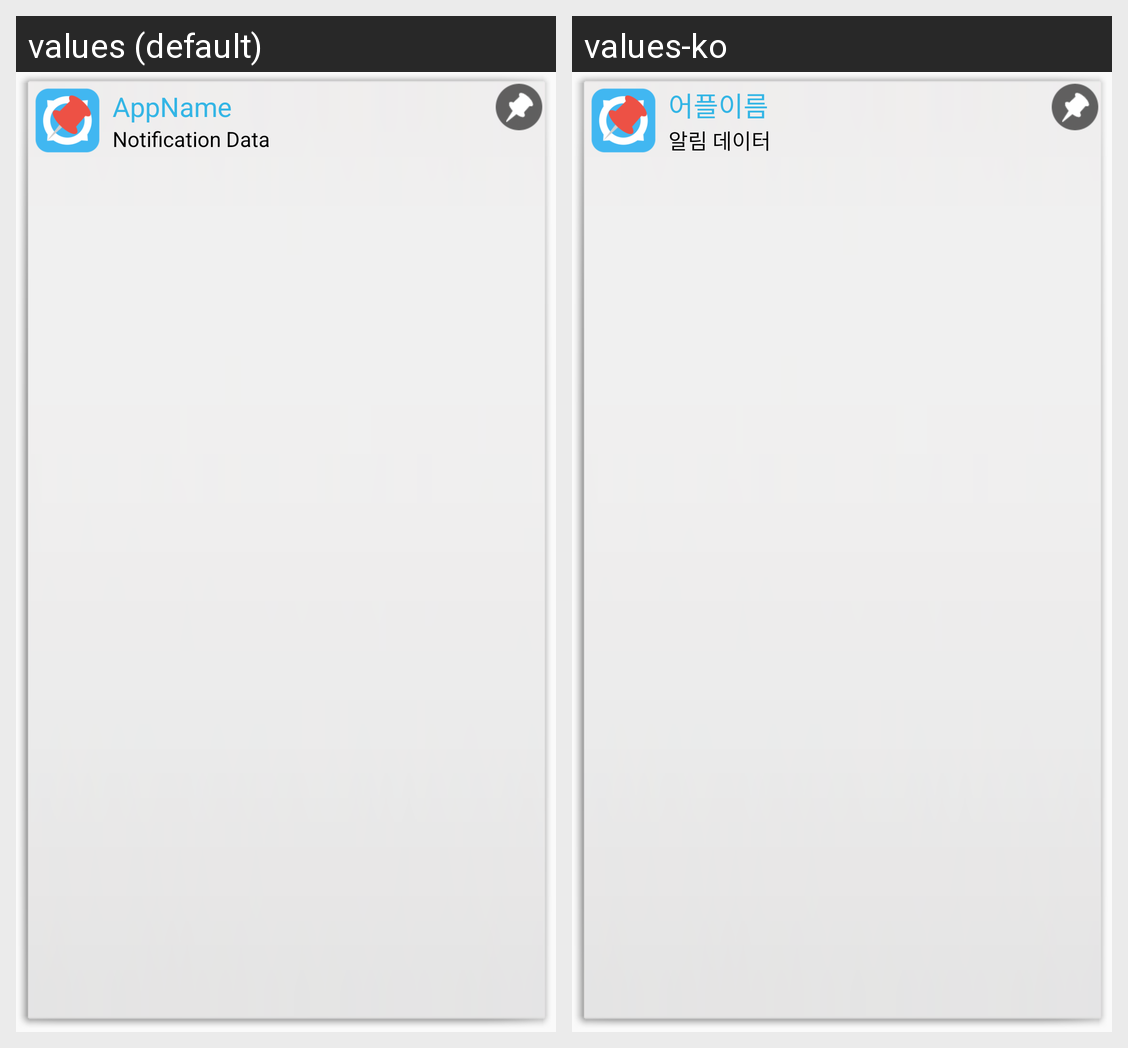

For this localized Android screen grid, give each drawn string resource with its value in every locale shown.
Android screen res/layout/dialog.xml rendered under 2 locales, left to right: values (default), values-ko. Device: Nexus 5 (rendered at 1080×1920; each locale shown at half size, 540×960, under a caption strip naming it); theme AppTheme.
Strings drawn on this screen, with the default value and each locale's value (text and hints the layout hard-codes, and strings that could not be matched under every locale, appear in the picture but are not listed):

AppNameText
  values: AppName
  values-ko: 어플이름

NotiData
  values: Notification Data
  values-ko: 알림 데이터
